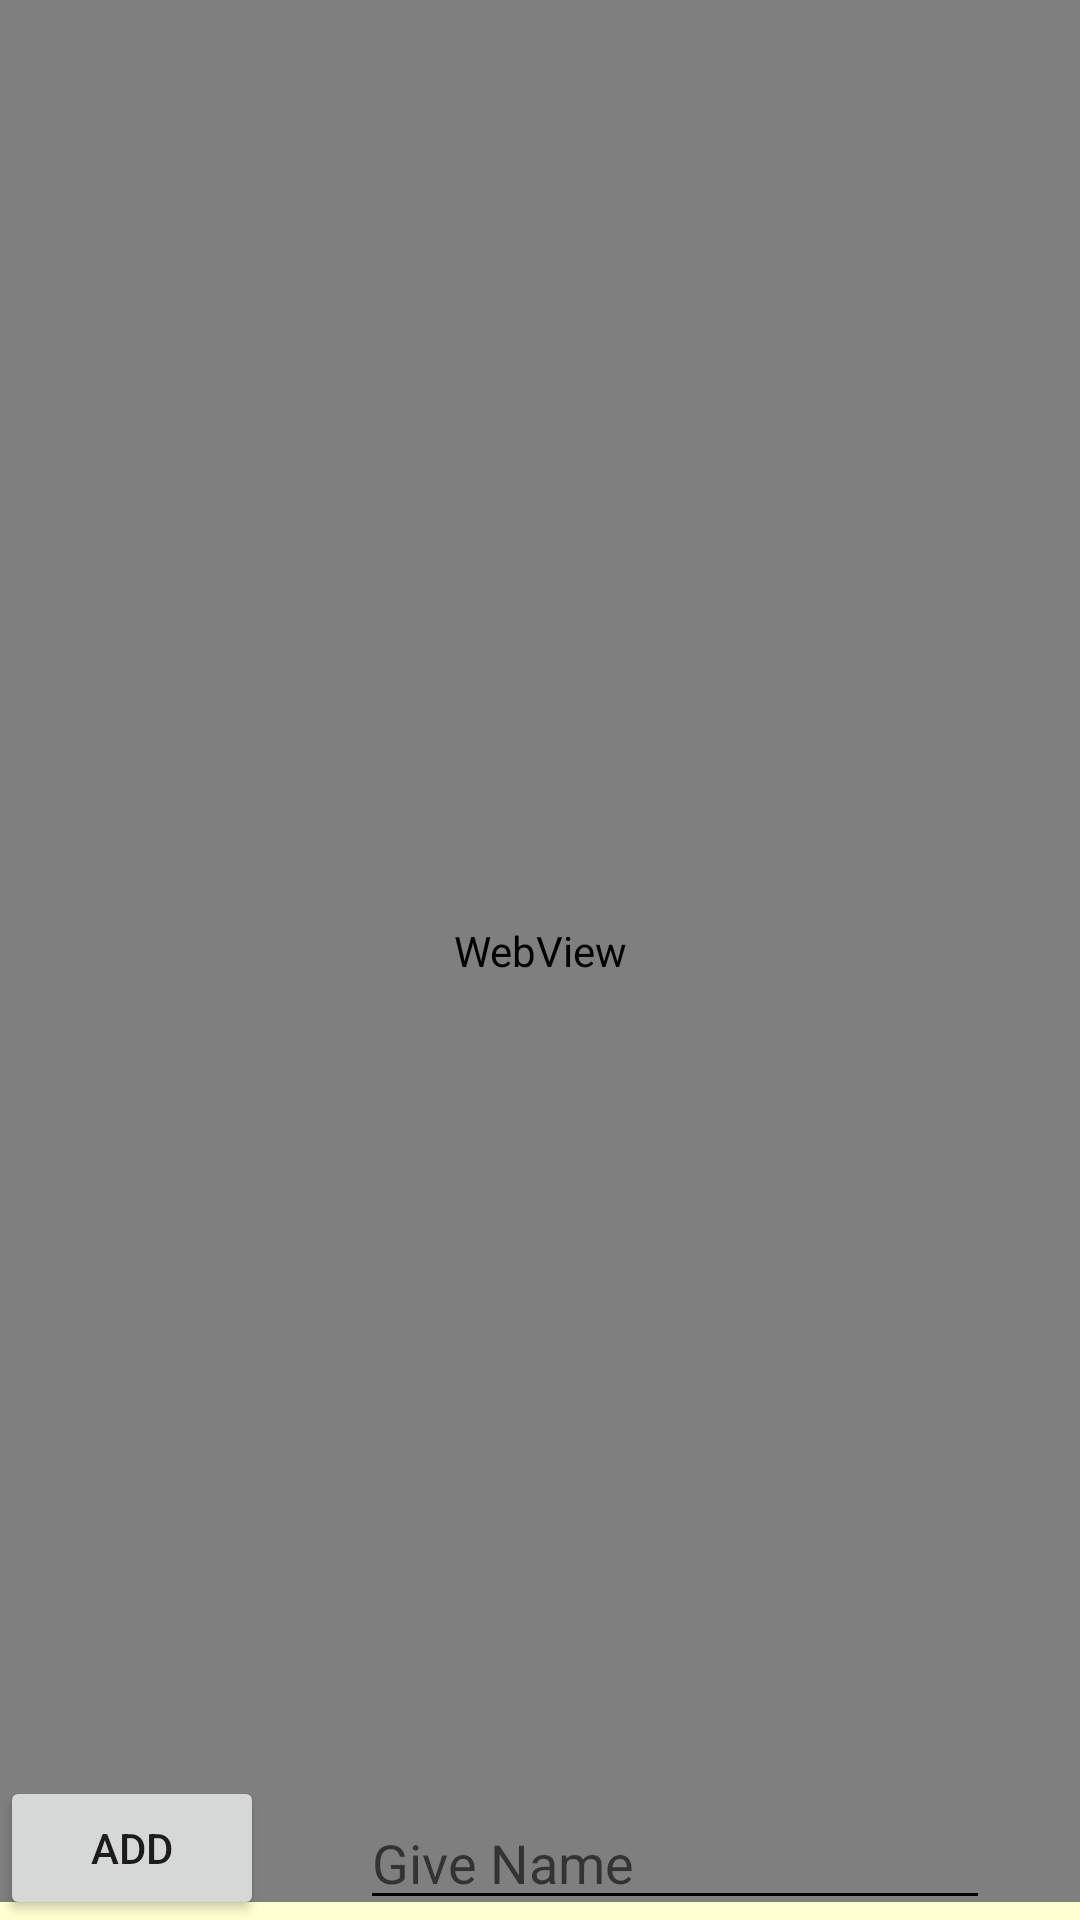

Write the Android layout XML for this screen, with the resource values it uses.
<!-- AndroidManifest.xml: application theme Theme.TabOrganizer -->
<!-- res/layout/fragment_one.xml -->
<?xml version="1.0" encoding="utf-8"?>
<RelativeLayout xmlns:android="http://schemas.android.com/apk/res/android"
    android:layout_width="fill_parent"
    android:layout_height="fill_parent"
    android:background="#FFFFD0">

    <WebView
        android:id="@+id/webview"
        android:layout_width="match_parent"
        android:layout_height="634dp" />

    <EditText
        android:id="@+id/song_name"
        android:layout_width="wrap_content"
        android:layout_height="wrap_content"
        android:layout_alignParentLeft="true"
        android:layout_alignParentBottom="true"
        android:hint="Give Name"
        android:backgroundTint="@android:color/background_dark"
        android:layout_marginStart="120dp"
        android:layout_marginTop="25dp"
        android:layout_marginEnd="20dp"
        android:ems="10"
        android:inputType="text" />

    <Button
        android:id="@+id/add"
        android:layout_width="wrap_content"
        android:layout_height="wrap_content"
        android:layout_alignParentLeft="true"
        android:layout_alignParentBottom="true"
        android:text="ADD" />
</RelativeLayout>
<!-- resources referenced by this layout -->
<resources>
  <style name="Theme.TabOrganizer" parent="Theme.MaterialComponents.DayNight.DarkActionBar">
          
          <item name="colorPrimary">@color/purple_500</item>
          <item name="colorPrimaryVariant">@color/purple_700</item>
          <item name="colorOnPrimary">@color/white</item>
          
          <item name="colorSecondary">@color/teal_200</item>
          <item name="colorSecondaryVariant">@color/teal_700</item>
          <item name="colorOnSecondary">@color/black</item>
          
          <item name="android:statusBarColor" tools:targetApi="l">?attr/colorPrimaryVariant</item>
          
      </style>
  <!-- not gathered from this repository: default colours our renderer supplied (Android Studio template values) -->
  <color name="purple_500">#FF6200EE</color>
  <color name="purple_700">#FF3700B3</color>
  <color name="teal_200">#FF03DAC5</color>
  <color name="teal_700">#FF018786</color>
  <color name="black">#FF000000</color>
  <color name="white">#FFFFFFFF</color>
</resources>
